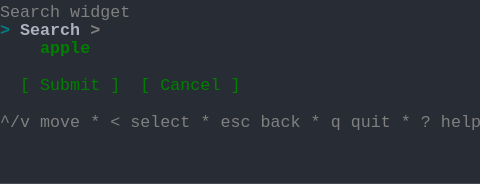
t = 0.00 s
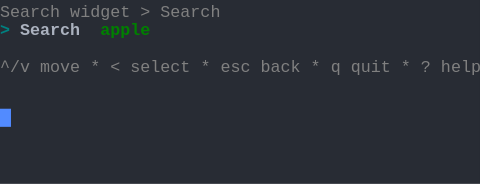
t = 1.37 s
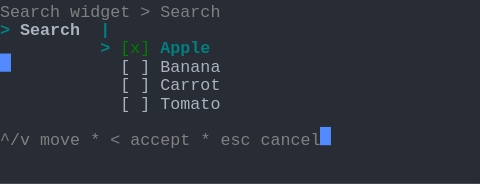
t = 2.39 s
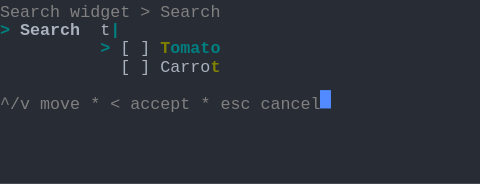
t = 3.61 s
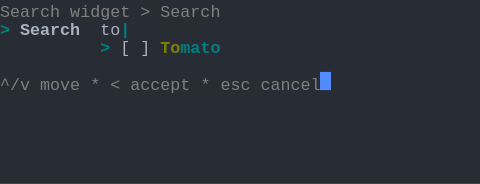
t = 4.62 s
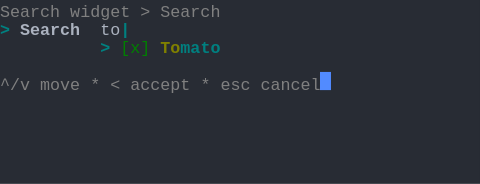
t = 6.00 s

The animated SVG that drew these frames (rendered in a browser with its animation timeline set to each time). Animation: 1 CSS @keyframes rule; one cycle of 7.38 s, repeats indefinitely.

<svg xmlns="http://www.w3.org/2000/svg" xmlns:xlink="http://www.w3.org/1999/xlink" width="480" height="183.70000000000002"><rect width="480" height="183.70000000000002" rx="0" ry="0" class="a"></rect><svg height="183.70000000000002" viewBox="0 0 48 18.37" width="480" xmlns="http://www.w3.org/2000/svg" xmlns:xlink="http://www.w3.org/1999/xlink"><style>.a{fill:rgb(40,44,52)}.b{font-family:Consolas,"Courier New",Courier,"Liberation Mono",monospace}.c{fill:rgb(128,128,128);white-space:pre}.d{fill:rgb(0,128,128);font-weight:bold;white-space:pre}.e{fill:rgb(171,178,191);font-weight:bold;white-space:pre}.f{fill:rgb(171,178,191);white-space:pre}.g{fill:rgb(0,128,0);white-space:pre}.h{fill:rgb(128,128,0);font-weight:bold;white-space:pre}.i{fill:transparent}.j{fill:rgb(82,139,255)}.l{animation-duration:7.375s;animation-iteration-count:infinite;animation-name:k;animation-timing-function:steps(1,end)}.m{fill:rgb(128,128,128);font-weight:bold;white-space:pre}.n{fill:rgb(0,128,0);font-weight:bold;white-space:pre}@keyframes k{0%{transform:translateX(-0px)}0%{transform:translateX(-48px)}18.6%{transform:translateX(-96px)}29.7%{transform:translateX(-144px)}40.7%{transform:translateX(-192px)}51.7%{transform:translateX(-240px)}62.7%{transform:translateX(-288px)}100%{transform:translateX(-336px)}}</style><g font-family="Consolas, &quot;Courier New&quot;, Courier, &quot;Liberation Mono&quot;, monospace" font-size="1.67" class="b"><defs><symbol id="1"><text x="0" y="1.67" class="c">^/v</text><text x="4.008" y="1.67" class="c">move</text><text x="9.017999999999999" y="1.67" class="c">*</text><text x="11.021999999999998" y="1.67" class="c">&lt;</text><text x="13.026" y="1.67" class="c">select</text><text x="20.04" y="1.67" class="c">*</text><text x="22.043999999999997" y="1.67" class="c">esc</text><text x="26.052" y="1.67" class="c">back</text><text x="31.061999999999998" y="1.67" class="c">*</text><text x="33.065999999999995" y="1.67" class="c">q</text><text x="35.06999999999999" y="1.67" class="c">quit</text><text x="40.08" y="1.67" class="c">*</text><text x="42.083999999999996" y="1.67" class="c">?</text><text x="44.087999999999994" y="1.67" class="c">help</text></symbol><symbol id="2"><text x="0" y="1.67" class="c">Search</text><text x="7.013999999999999" y="1.67" class="c">widget</text><text x="14.027999999999999" y="1.67" class="c">&gt;</text><text x="16.032" y="1.67" class="c">Search</text></symbol><symbol id="3"><text x="0" y="1.67" class="c">^/v</text><text x="4.008" y="1.67" class="c">move</text><text x="9.017999999999999" y="1.67" class="c">*</text><text x="11.021999999999998" y="1.67" class="c">&lt;</text><text x="13.026" y="1.67" class="c">accept</text><text x="20.04" y="1.67" class="c">*</text><text x="22.043999999999997" y="1.67" class="c">esc</text><text x="26.052" y="1.67" class="c">cancel</text></symbol><symbol id="4"><text x="0" y="1.67" class="d">&gt;</text><text x="2.004" y="1.67" class="e">Search</text><text x="10.02" y="1.67" class="f">to</text><text x="12.024" y="1.67" class="d">|</text></symbol><symbol id="5"><text x="10.02" y="1.67" class="d">&gt;</text><text x="12.024" y="1.67" class="g">[x]</text><text x="16.032" y="1.67" class="h">To</text><text x="18.035999999999998" y="1.67" class="d">mato</text></symbol><symbol id="a"><rect height="10" width="48" x="0" y="0" class="i"></rect></symbol><symbol id="b"><rect height="1.837" width="1.1022" class="j"></rect></symbol></defs><rect height="18.37" width="48" class="a"></rect><g class="l"><svg x="0" y="0" width="384"><svg x="0"><use xlink:href="#a"></use><use xlink:href="#b" x="-0.0040000000000000036" y="0"></use></svg><svg x="48"><use xlink:href="#a"></use><use xlink:href="#b" x="47.996" y="10.847"></use><text x="0" y="1.67" class="c">Search</text><text x="7.013999999999999" y="1.67" class="c">widget</text><text x="0" y="3.5069999999999997" class="d">&gt;</text><text x="2.004" y="3.5069999999999997" class="e">Search</text><text x="9.017999999999999" y="3.5069999999999997" class="m">&gt;</text><text x="4.008" y="5.343999999999999" class="n">apple</text><text x="2.004" y="9.018" class="g">[</text><text x="4.008" y="9.018" class="g">Submit</text><text x="11.021999999999998" y="9.018" class="g">]</text><text x="14.027999999999999" y="9.018" class="g">[</text><text x="16.032" y="9.018" class="g">Cancel</text><text x="23.045999999999996" y="9.018" class="g">]</text><use xlink:href="#1" y="11.022"></use></svg><svg x="96"><use xlink:href="#a"></use><use xlink:href="#b" x="47.996" y="5.336"></use><use xlink:href="#2" y="0"></use><text x="0" y="3.5069999999999997" class="d">&gt;</text><text x="2.004" y="3.5069999999999997" class="e">Search</text><text x="10.02" y="3.5069999999999997" class="n">apple</text><use xlink:href="#1" y="5.511"></use></svg><svg x="144"><use xlink:href="#a"></use><use xlink:href="#b" x="31.996" y="12.684"></use><use xlink:href="#2" y="0"></use><text x="0" y="3.5069999999999997" class="d">&gt;</text><text x="2.004" y="3.5069999999999997" class="e">Search</text><text x="10.02" y="3.5069999999999997" class="d">|</text><text x="10.02" y="5.343999999999999" class="d">&gt;</text><text x="12.024" y="5.343999999999999" class="g">[x]</text><text x="16.032" y="5.343999999999999" class="d">Apple</text><text x="12.024" y="7.181" class="f">[</text><text x="14.027999999999999" y="7.181" class="f">]</text><text x="16.032" y="7.181" class="f">Banana</text><text x="12.024" y="9.018" class="f">[</text><text x="14.027999999999999" y="9.018" class="f">]</text><text x="16.032" y="9.018" class="f">Carrot</text><text x="12.024" y="10.855" class="f">[</text><text x="14.027999999999999" y="10.855" class="f">]</text><text x="16.032" y="10.855" class="f">Tomato</text><use xlink:href="#3" y="12.859"></use></svg><svg x="192"><use xlink:href="#a"></use><use xlink:href="#b" x="31.996" y="9.01"></use><use xlink:href="#2" y="0"></use><text x="0" y="3.5069999999999997" class="d">&gt;</text><text x="2.004" y="3.5069999999999997" class="e">Search</text><text x="10.02" y="3.5069999999999997" class="f">t</text><text x="11.021999999999998" y="3.5069999999999997" class="d">|</text><text x="10.02" y="5.343999999999999" class="d">&gt;</text><text x="12.024" y="5.343999999999999" class="f">[</text><text x="14.027999999999999" y="5.343999999999999" class="f">]</text><text x="16.032" y="5.343999999999999" class="h">T</text><text x="17.034" y="5.343999999999999" class="d">omato</text><text x="12.024" y="7.181" class="f">[</text><text x="14.027999999999999" y="7.181" class="f">]</text><text x="16.032" y="7.181" class="f">Carro</text><text x="21.041999999999998" y="7.181" class="h">t</text><use xlink:href="#3" y="9.185"></use></svg><svg x="240"><use xlink:href="#a"></use><use xlink:href="#b" x="31.996" y="7.173"></use><use xlink:href="#2" y="0"></use><use xlink:href="#4" y="1.837"></use><text x="10.02" y="5.343999999999999" class="d">&gt;</text><text x="12.024" y="5.343999999999999" class="f">[</text><text x="14.027999999999999" y="5.343999999999999" class="f">]</text><text x="16.032" y="5.343999999999999" class="h">To</text><text x="18.035999999999998" y="5.343999999999999" class="d">mato</text><use xlink:href="#3" y="7.348"></use></svg><svg x="288"><use xlink:href="#a"></use><use xlink:href="#b" x="31.996" y="7.173"></use><use xlink:href="#2" y="0"></use><use xlink:href="#4" y="1.837"></use><use xlink:href="#5" y="3.674"></use><use xlink:href="#3" y="7.348"></use></svg><svg x="336"><use xlink:href="#a"></use><use xlink:href="#b" x="32.996" y="7.173"></use><use xlink:href="#2" y="0"></use><use xlink:href="#4" y="1.837"></use><use xlink:href="#5" y="3.674"></use><use xlink:href="#3" y="7.348"></use></svg></svg></g></g></svg></svg>
